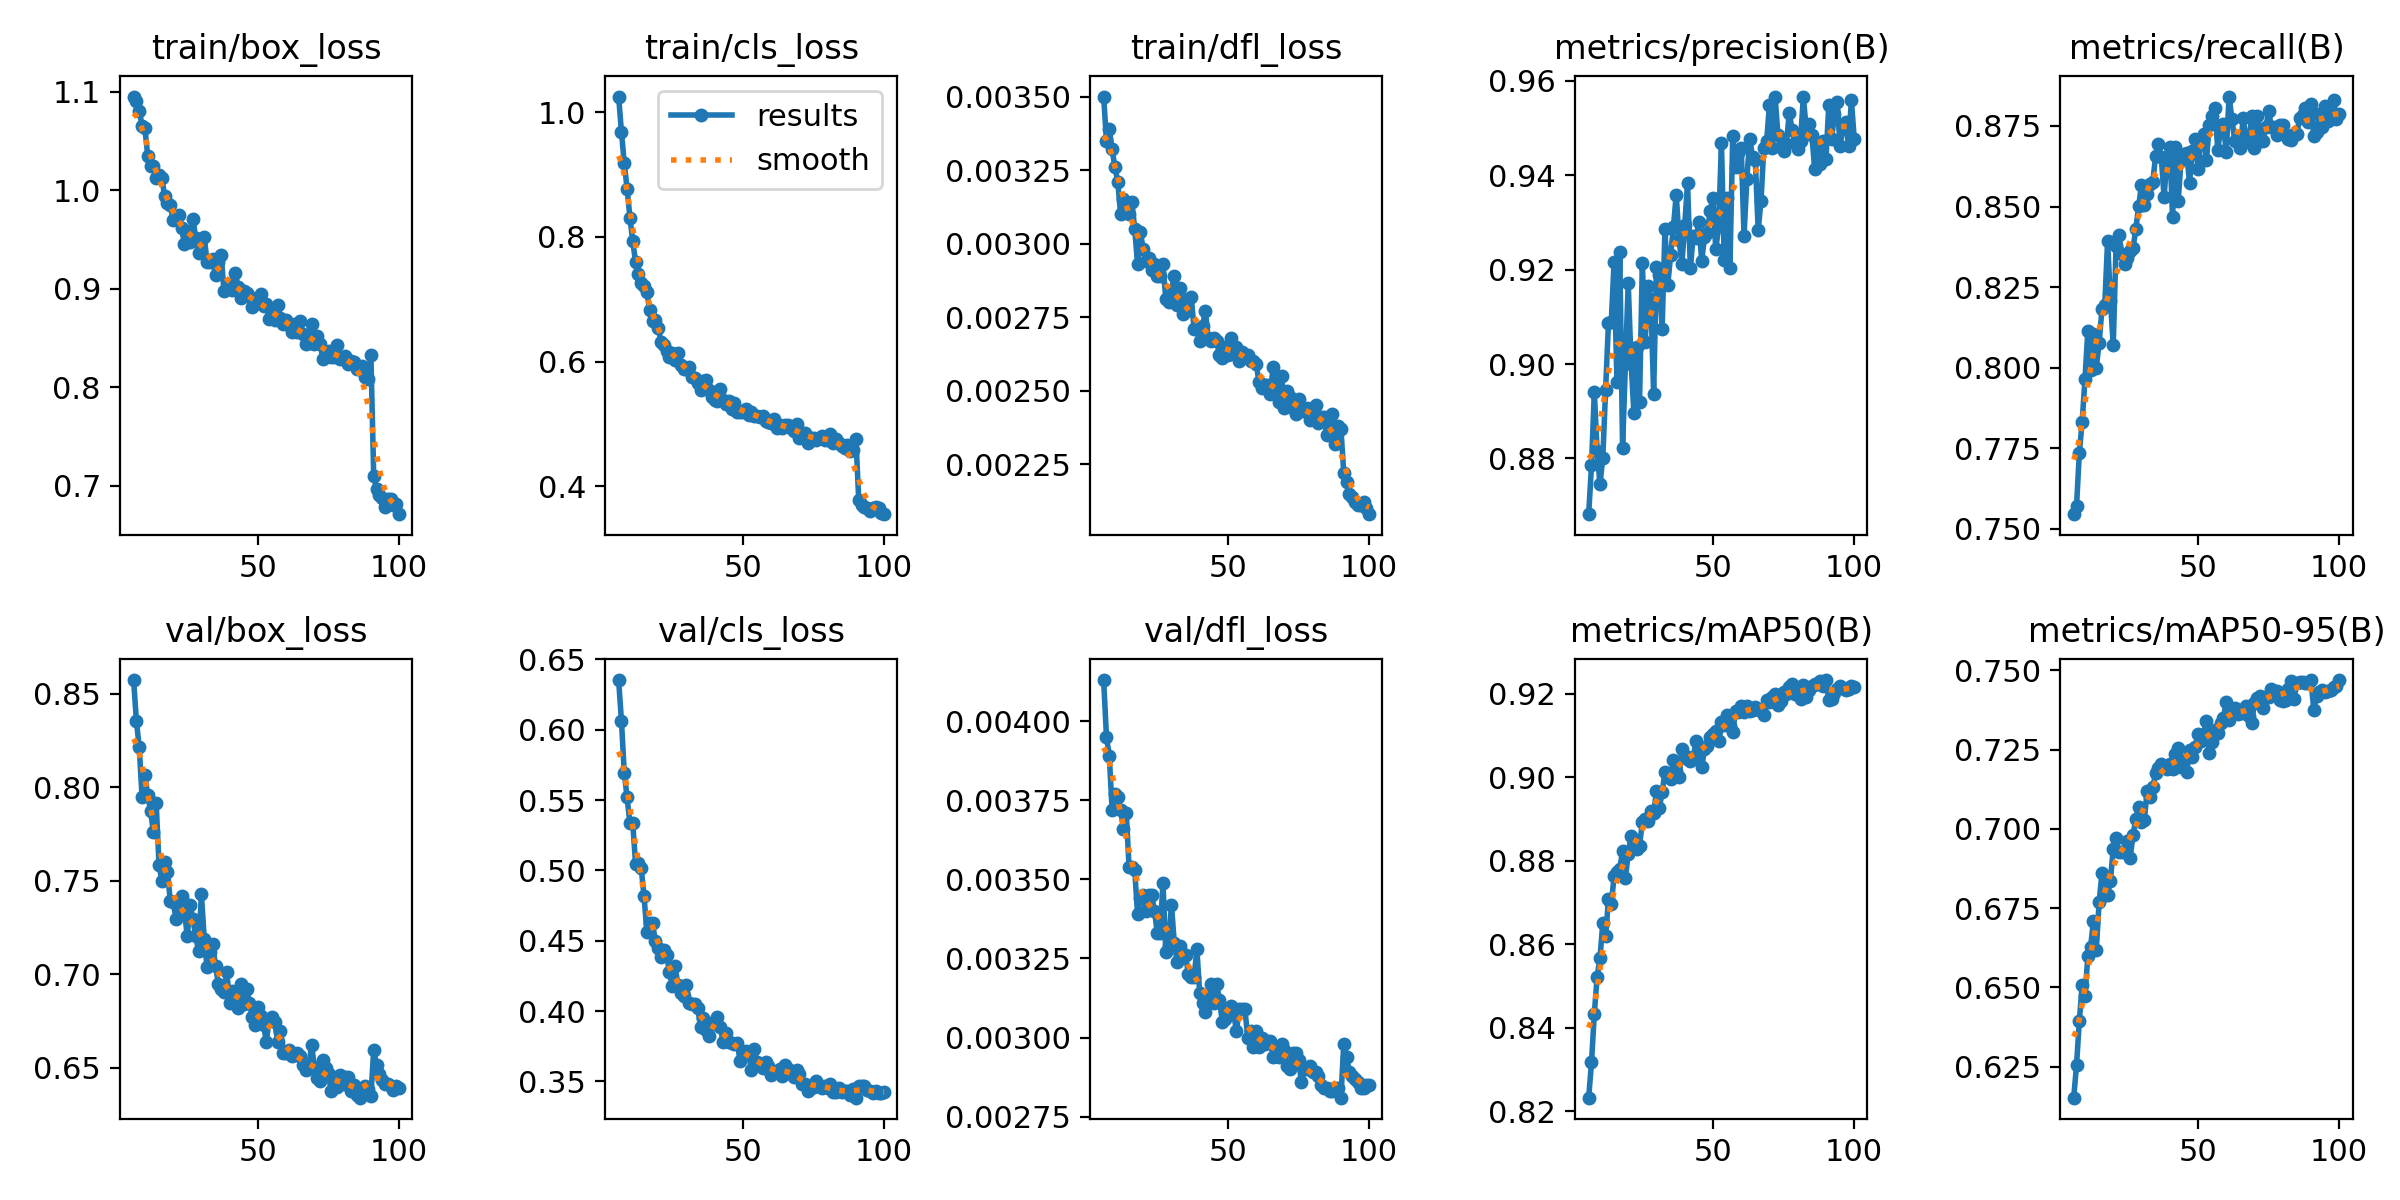

Source data for this figure (header and first rows):
epoch, time, train/box_loss, train/cls_loss, train/dfl_loss, metrics/precision(B), metrics/recall(B), metrics/mAP50(B), metrics/mAP50-95(B), val/box_loss, val/cls_loss, val/dfl_loss, lr/pg0, lr/pg1, lr/pg2
6, 867.1, 1.095, 1.025, 0.0035, 0.8682, 0.7545, 0.8233, 0.6152, 0.8574, 0.6353, 0.00413, 0.0009505, 0.0009505, 0.0009505
7, 1019, 1.091, 0.9683, 0.00335, 0.8785, 0.757, 0.8317, 0.6255, 0.8355, 0.6064, 0.00395, 0.0009406, 0.0009406, 0.0009406
8, 1174, 1.081, 0.9179, 0.00339, 0.8941, 0.7736, 0.8434, 0.6395, 0.8213, 0.5693, 0.00389, 0.0009307, 0.0009307, 0.0009307
9, 1310, 1.066, 0.8775, 0.00332, 0.8816, 0.7833, 0.8522, 0.6507, 0.7949, 0.5518, 0.00372, 0.0009208, 0.0009208, 0.0009208
10, 1440, 1.063, 0.8309, 0.00326, 0.8745, 0.7965, 0.8568, 0.6474, 0.8066, 0.5334, 0.00377, 0.0009109, 0.0009109, 0.0009109
11, 1575, 1.035, 0.7932, 0.00321, 0.8801, 0.8114, 0.865, 0.6598, 0.7957, 0.5337, 0.00376, 0.000901, 0.000901, 0.000901
12, 1697, 1.024, 0.7593, 0.0031, 0.8946, 0.7992, 0.862, 0.6629, 0.7876, 0.5046, 0.00372, 0.0008911, 0.0008911, 0.0008911
13, 1818, 1.024, 0.7399, 0.00315, 0.9086, 0.8104, 0.8708, 0.6711, 0.776, 0.5052, 0.00366, 0.0008812, 0.0008812, 0.0008812
14, 1944, 1.013, 0.7258, 0.00313, 0.9089, 0.8, 0.8696, 0.6619, 0.7915, 0.5014, 0.00371, 0.0008713, 0.0008713, 0.0008713
15, 2074, 1.015, 0.7211, 0.0031, 0.9216, 0.8077, 0.8763, 0.6769, 0.7585, 0.4814, 0.00354, 0.0008614, 0.0008614, 0.0008614
16, 2200, 1.013, 0.7114, 0.00314, 0.8962, 0.8181, 0.8774, 0.6861, 0.7501, 0.4561, 0.00354, 0.0008515, 0.0008515, 0.0008515
17, 2324, 0.9938, 0.682, 0.00305, 0.9238, 0.8195, 0.8781, 0.6791, 0.7601, 0.4628, 0.00353, 0.0008416, 0.0008416, 0.0008416
18, 2447, 0.987, 0.6644, 0.00293, 0.8822, 0.8394, 0.8823, 0.6793, 0.7547, 0.4625, 0.00339, 0.0008317, 0.0008317, 0.0008317
19, 2571, 0.9852, 0.6673, 0.00304, 0.8999, 0.8208, 0.876, 0.6836, 0.7391, 0.4499, 0.00344, 0.0008218, 0.0008218, 0.0008218
20, 2696, 0.9696, 0.6544, 0.00298, 0.9172, 0.807, 0.8816, 0.6938, 0.7388, 0.4446, 0.00345, 0.0008119, 0.0008119, 0.0008119
21, 2889, 0.9707, 0.6318, 0.00294, 0.9004, 0.8378, 0.886, 0.6972, 0.7297, 0.4381, 0.0034, 0.000802, 0.000802, 0.000802
22, 3051, 0.9745, 0.6262, 0.00295, 0.8897, 0.8411, 0.8848, 0.6926, 0.7381, 0.4436, 0.00345, 0.0007921, 0.0007921, 0.0007921
23, 3198, 0.9614, 0.6175, 0.00291, 0.9036, 0.8352, 0.8829, 0.6928, 0.7416, 0.4397, 0.00345, 0.0007822, 0.0007822, 0.0007822
24, 3324, 0.9456, 0.6076, 0.00293, 0.892, 0.8323, 0.8836, 0.6926, 0.734, 0.4281, 0.0034, 0.0007723, 0.0007723, 0.0007723
25, 3449, 0.9587, 0.6137, 0.00289, 0.9214, 0.8339, 0.8893, 0.6962, 0.7203, 0.4176, 0.00333, 0.0007624, 0.0007624, 0.0007624
26, 3574, 0.9478, 0.6032, 0.00289, 0.9047, 0.8361, 0.89, 0.6909, 0.737, 0.4317, 0.00333, 0.0007525, 0.0007525, 0.0007525
27, 3705, 0.9713, 0.6136, 0.00293, 0.9165, 0.8371, 0.8895, 0.6982, 0.7293, 0.4183, 0.00349, 0.0007426, 0.0007426, 0.0007426
28, 3828, 0.9514, 0.5947, 0.00281, 0.9137, 0.843, 0.8919, 0.703, 0.7203, 0.413, 0.00327, 0.0007327, 0.0007327, 0.0007327
29, 3941, 0.9359, 0.5879, 0.0028, 0.8937, 0.8501, 0.8914, 0.7069, 0.7126, 0.4106, 0.00329, 0.0007228, 0.0007228, 0.0007228
30, 4054, 0.9501, 0.5883, 0.00284, 0.9205, 0.8568, 0.8967, 0.7021, 0.7427, 0.4185, 0.00342, 0.0007129, 0.0007129, 0.0007129
31, 4167, 0.9528, 0.5918, 0.00289, 0.9188, 0.8504, 0.8926, 0.7028, 0.7191, 0.4054, 0.0033, 0.000703, 0.000703, 0.000703
32, 4280, 0.9277, 0.5752, 0.00279, 0.9073, 0.854, 0.8964, 0.7119, 0.7037, 0.4052, 0.00324, 0.0006931, 0.0006931, 0.0006931
33, 4393, 0.9273, 0.573, 0.00285, 0.9286, 0.8571, 0.9014, 0.7099, 0.7122, 0.4047, 0.00329, 0.0006832, 0.0006832, 0.0006832
34, 4507, 0.9301, 0.5663, 0.00276, 0.9168, 0.8577, 0.9009, 0.7131, 0.716, 0.4024, 0.00326, 0.0006733, 0.0006733, 0.0006733
35, 4623, 0.9137, 0.5549, 0.00277, 0.923, 0.8657, 0.8996, 0.7176, 0.7043, 0.3888, 0.00326, 0.0006634, 0.0006634, 0.0006634
36, 4737, 0.9275, 0.5684, 0.00281, 0.9291, 0.8692, 0.9042, 0.7191, 0.695, 0.3952, 0.0032, 0.0006535, 0.0006535, 0.0006535
37, 4852, 0.9347, 0.571, 0.00282, 0.9359, 0.8654, 0.9014, 0.7205, 0.6923, 0.3866, 0.00319, 0.0006436, 0.0006436, 0.0006436
38, 4964, 0.8976, 0.5552, 0.00271, 0.9263, 0.8528, 0.9002, 0.7195, 0.6908, 0.3822, 0.00319, 0.0006337, 0.0006337, 0.0006337
39, 5074, 0.9016, 0.5428, 0.00271, 0.9212, 0.8652, 0.9068, 0.7189, 0.701, 0.3912, 0.00328, 0.0006238, 0.0006238, 0.0006238
40, 5185, 0.9048, 0.5388, 0.00267, 0.9294, 0.8685, 0.9046, 0.7204, 0.6844, 0.3906, 0.00314, 0.0006139, 0.0006139, 0.0006139
41, 5296, 0.899, 0.5372, 0.00272, 0.9384, 0.8466, 0.9048, 0.7189, 0.6909, 0.3956, 0.00311, 0.000604, 0.000604, 0.000604
42, 5411, 0.9163, 0.5555, 0.00277, 0.9203, 0.8683, 0.904, 0.7236, 0.6841, 0.3889, 0.00308, 0.0005941, 0.0005941, 0.0005941
43, 5521, 0.9016, 0.5384, 0.00268, 0.9272, 0.8517, 0.9047, 0.7256, 0.682, 0.378, 0.00311, 0.0005842, 0.0005842, 0.0005842
44, 5636, 0.8908, 0.5326, 0.00267, 0.9267, 0.8645, 0.9087, 0.7194, 0.6946, 0.3847, 0.00317, 0.0005743, 0.0005743, 0.0005743
45, 5751, 0.8982, 0.5371, 0.00268, 0.93, 0.8662, 0.907, 0.7219, 0.684, 0.3777, 0.00311, 0.0005644, 0.0005644, 0.0005644
46, 5886, 0.8962, 0.5242, 0.00267, 0.9218, 0.8666, 0.9024, 0.7179, 0.6919, 0.377, 0.00317, 0.0005545, 0.0005545, 0.0005545
47, 6020, 0.8926, 0.5335, 0.00262, 0.927, 0.8575, 0.9067, 0.7248, 0.6847, 0.3767, 0.00312, 0.0005446, 0.0005446, 0.0005446
48, 6152, 0.8819, 0.5192, 0.00261, 0.9278, 0.8673, 0.9075, 0.7227, 0.6772, 0.3775, 0.00305, 0.0005347, 0.0005347, 0.0005347
49, 6285, 0.8847, 0.5196, 0.00265, 0.9325, 0.871, 0.9098, 0.7259, 0.673, 0.3646, 0.00306, 0.0005248, 0.0005248, 0.0005248
50, 6417, 0.8883, 0.5197, 0.00262, 0.9353, 0.8617, 0.9103, 0.7299, 0.6823, 0.3711, 0.00309, 0.0005149, 0.0005149, 0.0005149
51, 6550, 0.8948, 0.5239, 0.00268, 0.9243, 0.8699, 0.911, 0.7279, 0.6779, 0.3719, 0.0031, 0.000505, 0.000505, 0.000505
52, 6682, 0.8827, 0.5147, 0.00263, 0.9292, 0.8724, 0.9088, 0.7301, 0.673, 0.3702, 0.00308, 0.0004951, 0.0004951, 0.0004951
53, 6815, 0.885, 0.5199, 0.00265, 0.9468, 0.8645, 0.9132, 0.734, 0.6639, 0.3579, 0.00302, 0.0004852, 0.0004852, 0.0004852
54, 6947, 0.8696, 0.5125, 0.0026, 0.922, 0.8752, 0.9126, 0.7239, 0.6763, 0.3731, 0.00309, 0.0004753, 0.0004753, 0.0004753
55, 7079, 0.8768, 0.5134, 0.00263, 0.9352, 0.8781, 0.915, 0.7274, 0.6771, 0.3637, 0.00309, 0.0004654, 0.0004654, 0.0004654
56, 7211, 0.8684, 0.5107, 0.00262, 0.9204, 0.8805, 0.9124, 0.7313, 0.6742, 0.3623, 0.00309, 0.0004555, 0.0004555, 0.0004555
57, 7344, 0.8832, 0.5126, 0.00262, 0.9484, 0.8675, 0.911, 0.7304, 0.664, 0.3592, 0.003, 0.0004456, 0.0004456, 0.0004456
58, 7477, 0.87, 0.5042, 0.0026, 0.9417, 0.8742, 0.9158, 0.7334, 0.6697, 0.364, 0.00302, 0.0004357, 0.0004357, 0.0004357
59, 7610, 0.864, 0.5034, 0.0026, 0.9447, 0.8755, 0.9156, 0.7349, 0.658, 0.361, 0.00297, 0.0004258, 0.0004258, 0.0004258
60, 7743, 0.8681, 0.5014, 0.00259, 0.9459, 0.8668, 0.9171, 0.7402, 0.6578, 0.3542, 0.00302, 0.0004159, 0.0004159, 0.0004159
61, 7875, 0.8631, 0.5078, 0.00253, 0.9272, 0.8841, 0.9156, 0.7342, 0.6595, 0.3567, 0.00297, 0.000406, 0.000406, 0.000406
62, 8008, 0.8563, 0.4942, 0.00251, 0.9393, 0.8773, 0.9172, 0.7376, 0.6562, 0.357, 0.003, 0.0003961, 0.0003961, 0.0003961
63, 8144, 0.8639, 0.498, 0.00252, 0.9477, 0.8704, 0.916, 0.738, 0.6568, 0.3587, 0.00298, 0.0003862, 0.0003862, 0.0003862
64, 8281, 0.8561, 0.4934, 0.00252, 0.9439, 0.8712, 0.9162, 0.7363, 0.6577, 0.3542, 0.00299, 0.0003763, 0.0003763, 0.0003763
65, 8418, 0.8672, 0.4987, 0.00249, 0.9433, 0.8682, 0.9169, 0.7369, 0.6564, 0.3617, 0.00299, 0.0003664, 0.0003664, 0.0003664
... 35 more rows
